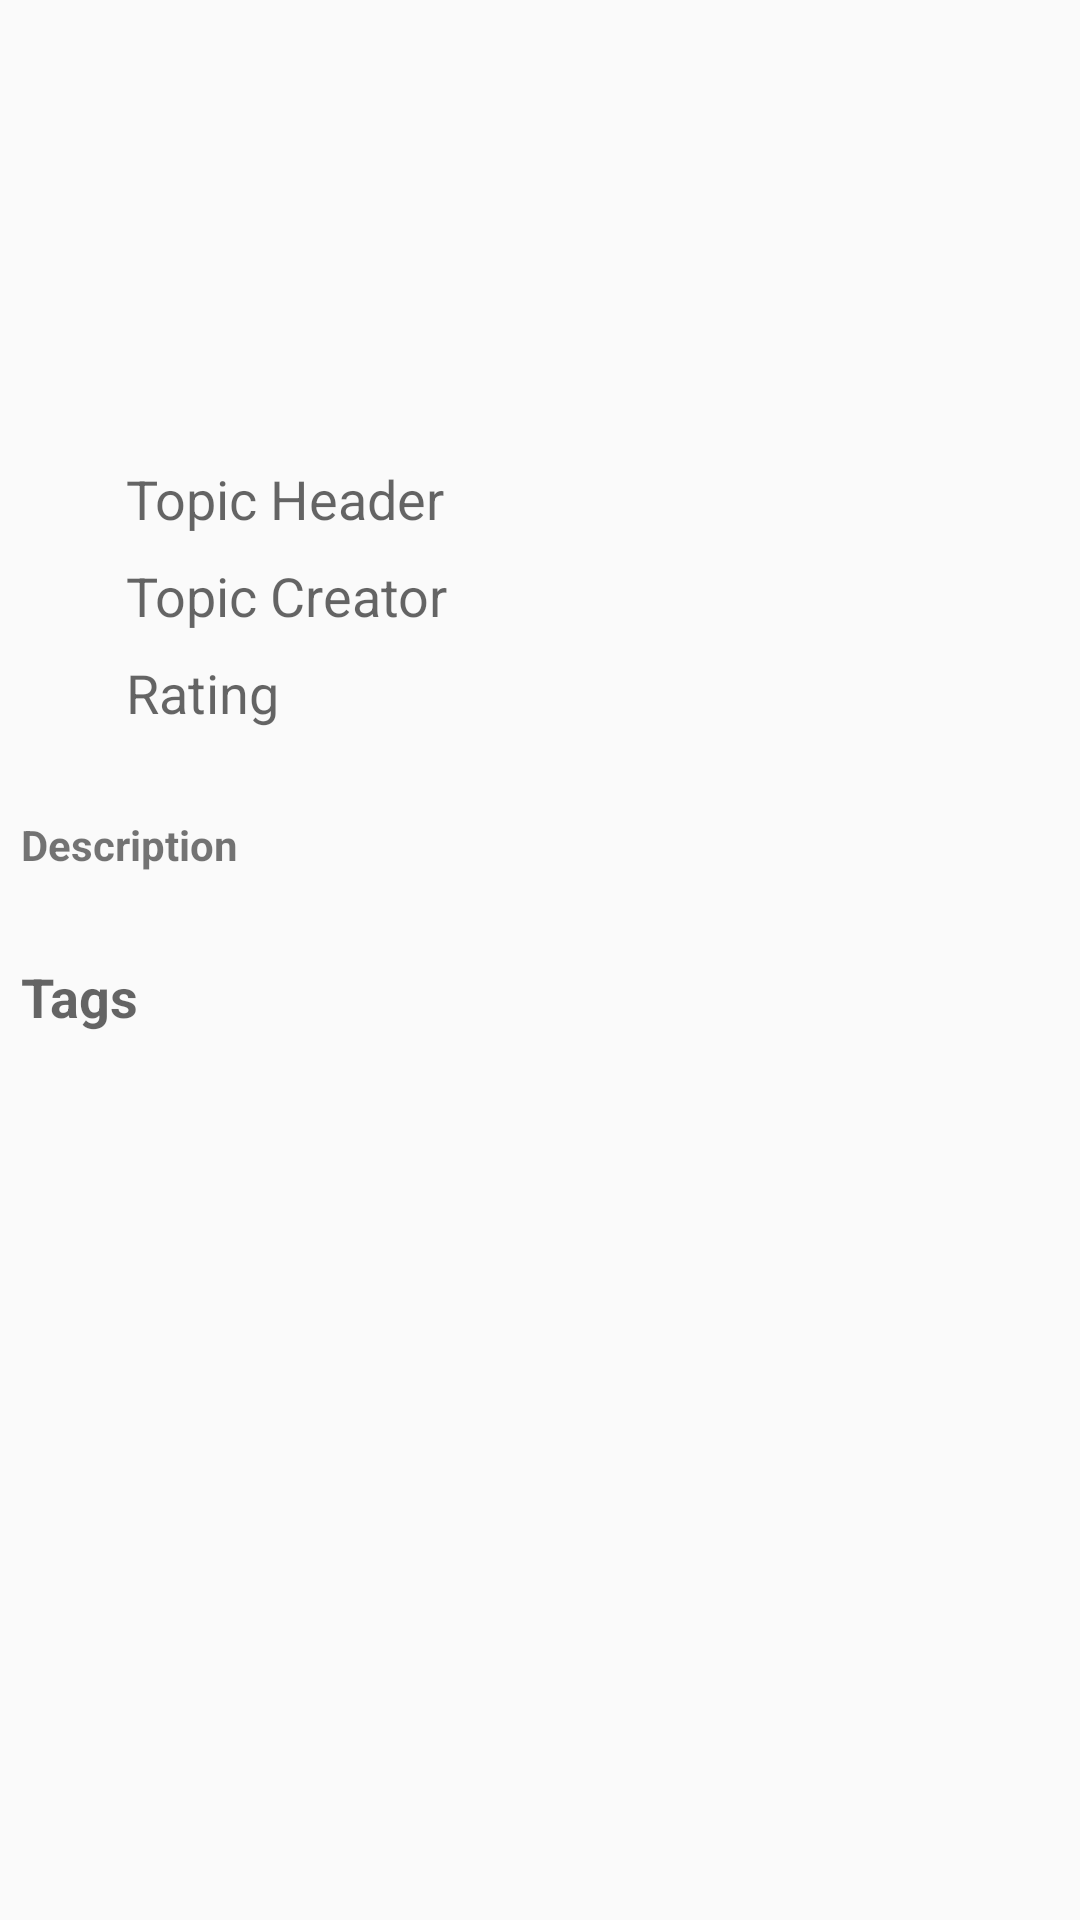

Android layout source for this screen:
<!-- AndroidManifest.xml: application theme AppTheme -->
<!-- res/layout/fragment_home_channel.xml -->
<RelativeLayout xmlns:android="http://schemas.android.com/apk/res/android"
    xmlns:tools="http://schemas.android.com/tools"
    android:layout_width="match_parent"
    android:layout_height="match_parent"
    tools:context="digest.digestandroid.fragments.RegisteredHomeChannelFragment">


    <RelativeLayout
        android:layout_width="match_parent"
        android:layout_height="wrap_content"
        android:id="@+id/topicImageInfo"
        android:padding="@dimen/et_top_bottom_padding"
        android:layout_marginBottom="@dimen/big_margin">

        <ImageView
            android:id="@+id/topicImage"
            android:layout_width="match_parent"
            android:layout_height="@dimen/big_icon"
            android:layout_alignParentLeft="true"
            android:src="@drawable/default_logo"
            android:layout_marginRight="@dimen/big_margin"
            android:layout_marginBottom="@dimen/small_margin"
            android:layout_alignParentTop="true" />


    </RelativeLayout>

    <RelativeLayout
        android:layout_width="match_parent"
        android:layout_height="wrap_content"
        android:id="@+id/topicInfo"
        android:layout_below="@id/topicImageInfo"
        android:background="@drawable/item_box"
        android:padding="@dimen/et_top_bottom_padding"
        android:layout_marginBottom="@dimen/big_margin">

        <ImageView
            android:id="@+id/ivEventDate"
            android:layout_width="@dimen/small_icon"
            android:layout_height="@dimen/small_icon"
            android:layout_alignParentLeft="true"
            android:src="@drawable/default_logo"
            android:layout_marginRight="@dimen/big_margin"
            android:layout_marginBottom="@dimen/small_margin"
            android:layout_alignParentTop="true" />


        <TextView
            android:layout_width="wrap_content"
            android:layout_height="wrap_content"
            android:textAppearance="?android:attr/textAppearanceMedium"
            android:id="@+id/tTopicHeader"
            android:layout_alignParentTop="true"
            android:layout_toRightOf="@+id/ivEventDate"
            android:layout_marginBottom="@dimen/small_margin"
            android:layout_toEndOf="@+id/ivEventDate"
            android:text="Topic Header" />

        <ImageView
            android:id="@+id/ivEventLocation"
            android:layout_width="@dimen/small_icon"
            android:layout_height="@dimen/small_icon"
            android:layout_alignParentLeft="true"
            android:src="@drawable/default_logo"
            android:layout_marginRight="@dimen/big_margin"
            android:layout_marginBottom="@dimen/small_margin"
            android:layout_below="@id/tTopicHeader"/>

        <TextView
            android:layout_width="wrap_content"
            android:layout_height="wrap_content"
            android:textAppearance="?android:attr/textAppearanceMedium"
            android:text="Topic Creator"
            android:id="@+id/tTopicOwner"
            android:layout_toRightOf="@+id/ivEventLocation"
            android:layout_toEndOf="@+id/ivEventLocation"
            android:layout_marginBottom="@dimen/small_margin"
            android:layout_below="@id/tTopicHeader"/>

        <ImageView
            android:id="@+id/ivEventHost"
            android:layout_width="@dimen/small_icon"
            android:layout_height="@dimen/small_icon"
            android:layout_alignParentLeft="true"
            android:src="@drawable/default_logo"
            android:layout_marginRight="@dimen/big_margin"
            android:layout_below="@id/tTopicOwner"/>

        <TextView
            android:layout_width="wrap_content"
            android:layout_height="wrap_content"
            android:textAppearance="?android:attr/textAppearanceMedium"
            android:text="Rating"
            android:id="@+id/tRating"
            android:layout_toRightOf="@id/ivEventHost"
            android:layout_toEndOf="@id/ivEventHost"
            android:layout_below="@id/tTopicOwner"/>

    </RelativeLayout>

    <RelativeLayout
        android:layout_width="match_parent"
        android:layout_height="wrap_content"
        android:id="@+id/Des"
        android:layout_below="@id/topicInfo"
        android:layout_marginBottom="@dimen/big_margin"
        android:padding="@dimen/et_top_bottom_padding"
        android:background="@drawable/item_box">

        <TextView
            android:layout_width="wrap_content"
            android:layout_height="wrap_content"
            android:textAppearance="?android:attr/textAppearanceSmall"
            android:text="Description"
            android:id="@+id/tDescription"
            android:textStyle="bold"
            android:layout_alignParentTop="true"/>



    </RelativeLayout>
    <RelativeLayout
        android:layout_width="match_parent"
        android:layout_height="wrap_content"
        android:id="@+id/Tags"
        android:layout_below="@id/Des"
        android:layout_marginBottom="@dimen/big_margin"
        android:padding="@dimen/et_top_bottom_padding"
        android:background="@drawable/item_box">

        <TextView
            android:layout_width="wrap_content"
            android:layout_height="wrap_content"
            android:textAppearance="?android:attr/textAppearanceMedium"
            android:text="Tags"
            android:id="@+id/tagsTitle"
            android:textStyle="bold"
            android:layout_alignParentTop="true"/>

    </RelativeLayout>


</RelativeLayout>
<!-- resources referenced by this layout -->
<resources>
  <dimen name="big_icon">110dp</dimen>
  <dimen name="big_margin">15dp</dimen>
  <dimen name="et_top_bottom_padding">7dp</dimen>
  <dimen name="small_icon">20dp</dimen>
  <dimen name="small_margin">8dp</dimen>
  <style name="AppTheme" parent="Theme.AppCompat.Light.DarkActionBar">
          
      </style>
</resources>
